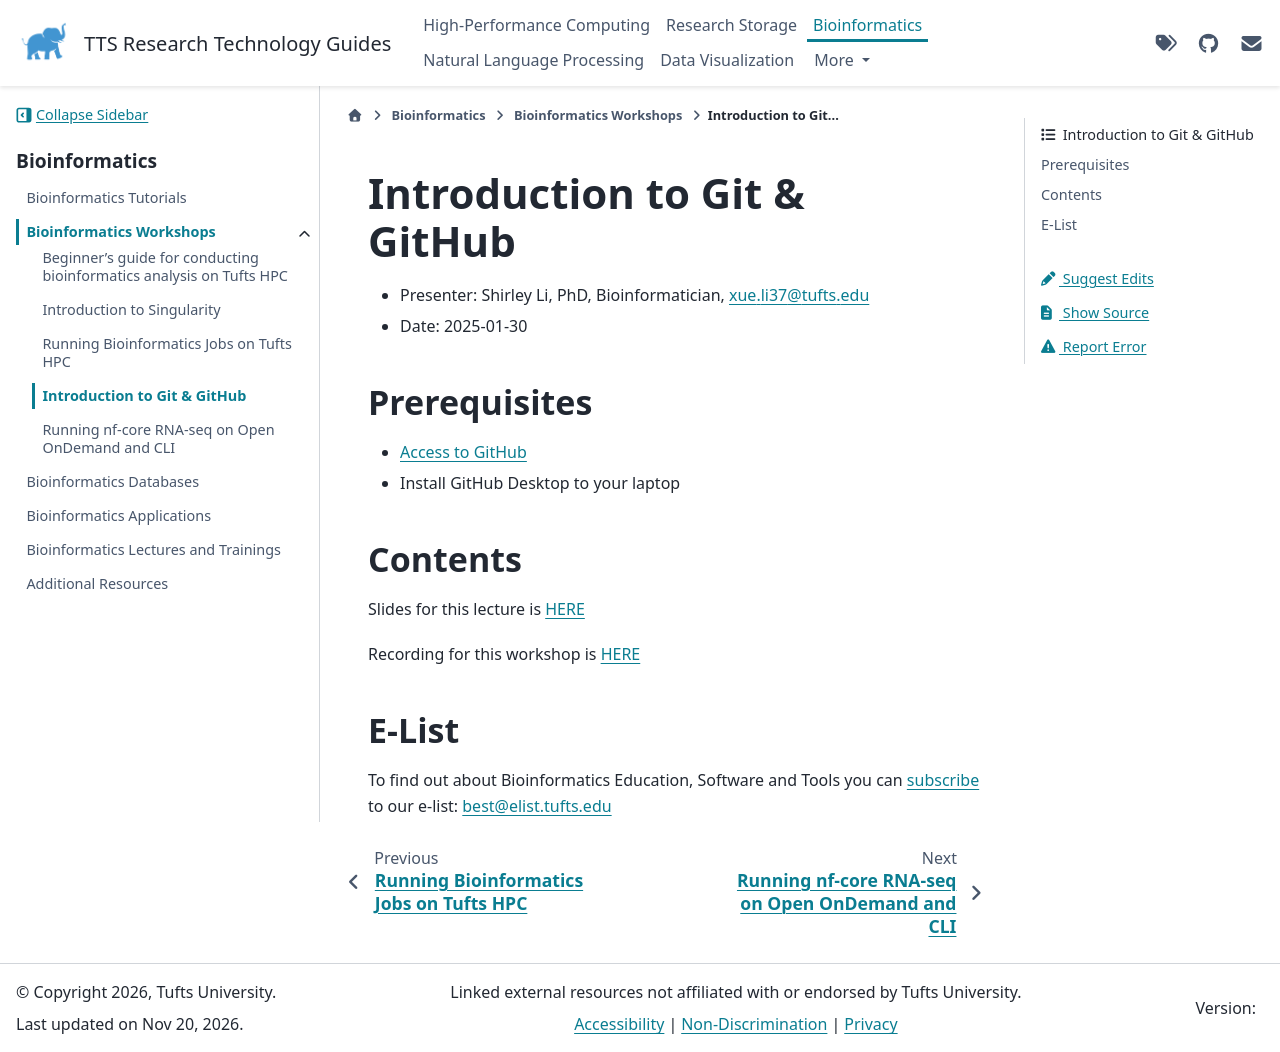

repository: TuftsRT/guides · page: dev/bio/workshops/intro-to-git-github.html · generator: sphinx

# Introduction to Git & GitHub

- Presenter: Shirley Li, PhD, Bioinformatician, [xue.li37@tufts.edu](mailto:xue.li37@tufts.edu)
- Date: 2025-01-30

## Prerequisites

- [Access to GitHub](https://github.com/)
- Install GitHub Desktop to your laptop

## Contents

Slides for this lecture is [HERE](https://tufts.box.com/s/ej37uye5lnsxigjsp96g421lovgn641o)

Recording for this workshop is [HERE](https://tufts.box.com/s/weuh9npw1zxx580s55kqe3fvy46jmjsz)

## E-List

To find out about Bioinformatics Education, Software and Tools you can [subscribe](https://elist.tufts.edu/sympa/info/best) to our e-list: [best@elist.tufts.edu](https://elist.tufts.edu/sympa/subscribe/best?previous_action=info)
